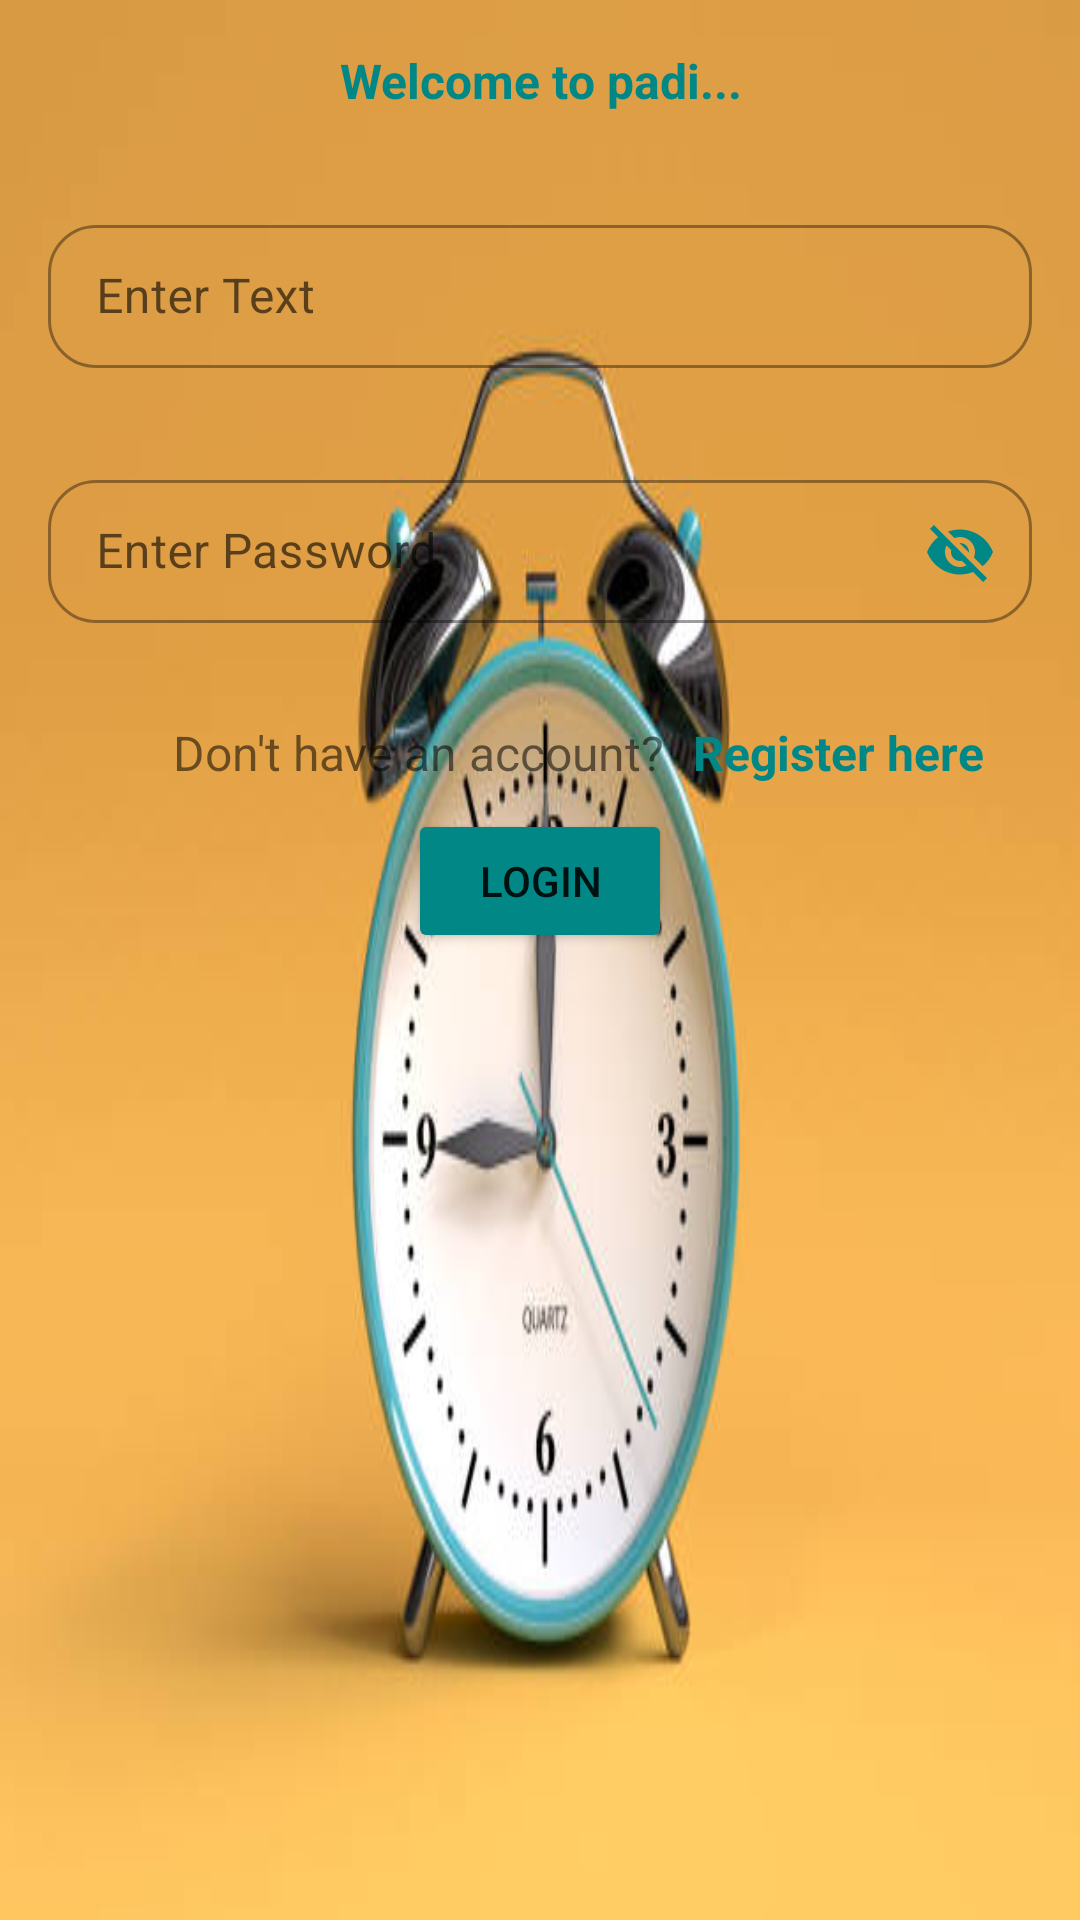

Produce the Android XML layout that renders to this screen, including the resource entries it uses.
<!-- AndroidManifest.xml: application theme AppTheme -->
<!-- res/layout/activity_login.xml -->
<?xml version="1.0" encoding="utf-8"?>
<LinearLayout xmlns:android="http://schemas.android.com/apk/res/android"
    xmlns:app="http://schemas.android.com/apk/res-auto"
    xmlns:tools="http://schemas.android.com/tools"
    android:orientation="vertical"
    android:id="@+id/login_layout"
    android:background="@drawable/clock_image"
    android:layout_width="match_parent"
    android:layout_height="match_parent"
    tools:context=".LoginActivity">


    <TextView
        android:layout_width="match_parent"
        android:layout_height="wrap_content"
        android:layout_gravity="center_horizontal"
        android:gravity="center"
        android:layout_margin="16dp"
        android:textStyle="bold"
        android:textSize="16sp"
        android:textColor="@color/teal_700"
        android:text="@string/welcome_text"/>

    <com.google.android.material.textfield.TextInputLayout
        android:layout_margin="16dp"
        android:layout_width="match_parent"
        android:layout_height="wrap_content"
        style="@style/Widget.MaterialComponents.TextInputLayout.OutlinedBox.Dense"
        android:hint="Enter Text"
        app:endIconTint="@color/teal_700"
        app:shapeAppearance="@style/Rounded"
        app:endIconMode="clear_text">

        <com.google.android.material.textfield.TextInputEditText
            android:id="@+id/login_email"
            android:layout_width="match_parent"
            android:layout_height="wrap_content"/>

    </com.google.android.material.textfield.TextInputLayout>

    <com.google.android.material.textfield.TextInputLayout
        android:layout_margin="16dp"
        android:layout_width="match_parent"
        android:layout_height="wrap_content"
        style="@style/Widget.MaterialComponents.TextInputLayout.OutlinedBox.Dense"
        android:hint="Enter Password"
        app:endIconTint="@color/teal_700"
        app:shapeAppearance="@style/Rounded"
        app:endIconMode="password_toggle">

        <com.google.android.material.textfield.TextInputEditText
            android:id="@+id/login_password"
            android:layout_width="match_parent"
            android:layout_height="wrap_content"/>

    </com.google.android.material.textfield.TextInputLayout>

    <LinearLayout
        android:layout_width="match_parent"
        android:layout_height="wrap_content"
        android:layout_marginTop="16dp">

        <TextView
            android:layout_width="wrap_content"
            android:layout_height="wrap_content"
            android:layout_weight="0.9"
            android:textSize="16sp"
            android:gravity="end"
            android:text="@string/don_t_have_an_account"/>


        <TextView
            android:id="@+id/reg_text"
            android:layout_width="wrap_content"
            android:layout_height="wrap_content"
            android:textColor="@color/teal_700"
            android:clickable="true"
            android:textSize="16sp"
            android:text="@string/register_here"
            android:textStyle="bold"
            android:layout_weight="0.5"
            android:layout_marginStart="10dp"/>

    </LinearLayout>

    <Button
        android:id="@+id/login_btn"
        android:layout_marginTop="8dp"
        android:layout_width="wrap_content"
        android:layout_height="wrap_content"
        android:backgroundTint="@color/teal_700"
        android:layout_gravity="center_horizontal"
        android:text="@string/login"/>

</LinearLayout>
<!-- resources referenced by this layout -->
<resources>
  <!-- drawable clock_image: jpg bitmap (drawable, 20689 bytes) -->
  <string name="don_t_have_an_account">Don\'t have an account?</string>
  <string name="login">Login</string>
  <string name="register_here">Register here</string>
  <string name="welcome_text">Welcome to padi...</string>
  <style name="Rounded" parent="ShapeAppearance.MaterialComponents.SmallComponent">
          <item name="cornerFamily">rounded</item>
          <item name="cornerSize">16dp</item>
      </style>
  <style name="AppTheme" parent="Theme.MaterialComponents.DayNight.NoActionBar">
          
          <item name="colorPrimary">@color/purple_500</item>
          <item name="colorPrimaryVariant">@color/teal_700</item>
          <item name="colorOnPrimary">@color/white</item>
          
          <item name="colorSecondary">@color/teal_200</item>
          <item name="colorSecondaryVariant">@color/teal_700</item>
          <item name="colorOnSecondary">@color/black</item>
          
          <item name="android:statusBarColor" tools:targetApi="l">?attr/colorPrimaryVariant</item>
          
      </style>
  <!-- not gathered from this repository: default colours our renderer supplied (Android Studio template values) -->
  <color name="purple_500">#FF6200EE</color>
  <color name="teal_200">#FF03DAC5</color>
  <color name="teal_700">#FF018786</color>
  <color name="black">#FF000000</color>
  <color name="white">#FFFFFFFF</color>
</resources>
